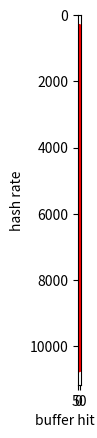

This chart was generated by the following Python code:
#!/usr/bin/env python

import matplotlib.pyplot as plt
import numpy as np
import math

# hash_rate[1] = 
# cache_hit_rate[1] = 

# hash_rate[0.9] = 
# cache_hit_rate[0.9] = 

# hash_rate[0.8] = 
# cache_hit_rate[0.8] = 

# hash_rate[0.7] = 
# cache_hit_rate[0.7] = 

# hash_rate[0.6] = 
# cache_hit_rate[0.6] = 

# hash_rate[0.5] = 
# cache_hit_rate[0.5] = 

# hash_rate[0.4] = 
# cache_hit_rate[0.4] = 

# hash_rate[0.3] = 
# cache_hit_rate[0.3] = 

# hash_rate[0.2] = 
# cache_hit_rate[0.2] = 

# hash_rate[0.1] = 
# cache_hit_rate[0.1] = 

# hash_rate[0] = 
# cache_hit_rate[0] = [0]*len(cache_hit_rate[0.1])

hash_rate_js_miner = [[429.3688278231,429.55326460481103,429.03724043246956,430.40371868812946,430.0890284288848,429.95958379912287,429.55326460481103,430.2185510239202,430.31111493609876, 429.9410980695645, 430.2000430200043, 429.88565041698905, 429.55326460481103, 427.60626015564867, 428.3755997258396, 430.7930900788352, 430.16303178904803, 429.9410980695645, 430.1815366084487, 430.5148958153952, 429.79326943740057, 430.5705059203445, 430.5705059203445, 430.1075268817204, 430.1260269258893, 429.7009281540048, 430.5148958153952, 430.2000430200043, 430.40371868812946, 430.3296324984939, 430.66322136089576, 429.978071118373, 430.05203629639186, 430.44077134986225, 430.6817692407081, 430.2000430200043, 430.1075268817204, 430.3296324984939, 429.79326943740057, 429.978071118373, 429.99656002751976, 430.42224422158137, 430.05203629639186, 430.1260269258893, 429.77479800584496, 430.01505052676845, 430.7559767391773, 430.070531567177, 430.36667240488896, 430.070531567177, 430.2000430200043, 429.8486932599725, 429.5163645734903, 429.77479800584496, 429.9410980695645, 430.05203629639186, 430.070531567177, 430.070531567177, 427.89901583226356, 429.9226139294927, 425.4051984515251, 429.99656002751976, 429.46102641185314, 429.62708369135595, 430.25557180965495, 430.34815165468865, 429.6455424274973, 430.25557180965495, 430.25557180965495, 430.03354261632404, 429.95958379912287, 429.7009281540048, 430.23706062040185, 430.42224422158137, 430.05203629639186, 430.16303178904803, 429.9041313787026, 430.070531567177, 430.45930007317804, 423.405876873571],
[433.99010502560543,436.7575122292103,438.09690703583635,441.306266548985,444.01030103898404,445.49382991045576,448.1290611696168,449.68072668405426,451.6711833785005, 453.7822752643282, 455.1868542036506, 456.5167769915544, 458.16915605241456, 459.1789879695105, 460.2991944764097, 461.78711613945967, 463.306152705708, 463.7573621481241, 464.25255338904367, 465.3110604439068, 466.3961568956672, 466.9188028201895, 467.4207721791156, 468.3182690956774, 468.95516788595006, 469.43948924983573, 470.14574518100613, 470.18995674252403, 471.2091226086137, 471.43126532151615, 471.8984474541079, 472.2550177095631, 472.1881197469072, 472.79088459174505, 472.85795347077743, 473.64183204660634, 473.73158368468427, 474.0235115661737, 474.20333839150226, 473.9111890431733, 474.4508231721782, 474.00104280229414, 474.31579945928, 475.37554668187863, 474.6535029428518, 474.74363843524503, 474.81126252314704, 475.37554668187863, 474.9014579474759, 475.4659566375047, 475.7373929590866, 475.42074736141484, 474.4733345985955, 473.77647226038755, 476.0997905160922, 475.55640098915734, 476.0997905160922, 476.0997905160922, 475.9638267491671, 476.16780153326033, 475.9185227489054, 476.14512903532994, 476.0771244941681, 476.3492592769018, 476.0544606302961, 476.25851312092203, 476.4173415912339, 475.71476142904714, 476.71258997950133, 476.28119641836537, 475.8958739827725, 476.4854433697051, 476.0317989241682, 476.66714333381, 476.009139375476, 476.32656949604643, 476.7353165522502, 476.14512903532994, 476.44004002096335, 476.32656949604643],
[429.6824646586173,440.6256884776383,445.2359750667854,450.57222672794455,455.85084560331853,460.9356994699239,465.1379133913205,469.593801361822,473.68670361422954, 477.2130756382725, 480.5151122002787, 483.86316349736296, 486.9734599464329, 490.4124368593988, 492.95080350980976, 496.20403910087833, 499.10161708923937, 501.55481994181963, 503.34725927417327, 505.4589567327133, 507.0993914807302, 508.41425593573643, 510.07396072430504, 512.2425980944575, 513.5315565141478, 514.6415521589213, 515.9692482328054, 517.6251358765982, 515.5702206640544, 517.9200331468821, 518.6452984803693, 516.9027189083014, 520.8604614823689, 521.5123859191656, 521.6484089723526, 523.0672664504656, 523.6698785085882, 523.6150382238978, 524.5213742460005, 522.6025607525477, 521.7845030002609, 522.9851995188536, 522.9578495973225, 525.8176464402145, 526.7871253226571, 527.0647762610025, 527.1759186040382, 527.4539796402764, 526.8981505874915, 528.5691632750146, 528.1225244256667, 528.2341133590407, 528.3178360101437, 529.1845266444409, 525.4860746190226, 528.4853609555015, 529.6049147336087, 529.1005291005291, 529.4086505373498, 529.436679373147, 529.4927459493805, 529.296564865294, 529.7451925623775, 530.1383661135557, 530.2226935312832, 530.2508086324832, 530.0259712725923, 530.7855626326964, 529.6049147336087, 530.8419152776304, 530.2226935312832, 530.2508086324832, 530.7573907966669, 530.6165764618487, 530.6165764618487, 530.4476978569913, 531.0392438001169, 530.5602716468591, 530.6447333510215, 525.4308532997057],
[434.51811940557917,443.63604099197016,457.6449590407762,465.8529768005218,474.18085257717286,481.6259692722632,489.2607270414404,496.45037978454053,503.27126321087064, 510.5166428425566, 516.4755707055057, 521.7845030002609, 528.0388636603655, 530.7010560951016, 540.0734499891986, 545.3752181500873, 549.8130635583901, 552.883286338254, 557.6622797233996, 561.1042531702391, 564.8121999435187, 567.9559266200943, 571.5592135345222, 574.6465923457074, 576.3356578871535, 578.7706910522052, 582.0382981200163, 583.0223880597015, 585.6515373352855, 588.3391186680002, 589.7965202005308, 590.7372400756143, 591.6459590580996, 594.3536404160475, 595.3089653530183, 595.9830740806962, 598.3724269985639, 598.7306909352174, 598.5156811108451, 599.9880002399951, 601.8295618680789, 602.627455706882, 603.3546518643659, 600.3482019571352, 600.0600060006001, 601.1060351045925, 603.0271965265633, 603.7553583288051, 602.7727546714889, 604.6314771146987, 605.2536012589276, 604.1565973900435, 604.5583701106342, 605.840300496789, 605.3635207942369, 605.913717886573, 605.5468087683178, 606.7592985862509, 606.7592985862509, 611.1722283339444, 609.7560975609756, 609.6817461285209, 609.3845216331505, 609.7932800780536, 611.8453255017131, 610.1653548111539, 611.5085916957133, 610.4260774020265, 611.3964294448521, 611.7330397014742, 612.5574272588055, 611.8827632625589, 611.807892321811, 610.8735491753207, 610.7616197398156, 612.7826459954655, 611.5085916957133, 611.3590511707527, 611.7330397014742, 611.1722283339444],
[434.6314325452016,448.18931516672643,468.8232536333802,479.13372622298886,489.33255040125266,501.65546302799237,512.1114354483535,522.875816993464,532.5380764724678,541.741156075627,552.4861878453039,559.6284067379261,570.1254275940707,578.2686636211183,584.8637267516668,594.2476824340384,599.736116108912,606.6120715802244,611.1722283339444,618.5056902523503,624.687656171914,630.159430335875,635.00127000254,639.1818472355385,633.2721170286873,645.0780544445878,649.308486461918,652.9546196539341,655.1791915088777,659.8482349059716,661.3319224918987,668.0919294494923,670.9608158883522,673.9452756436177,675.812664729337,677.9201410073892,678.794461037198,676.7273465520742,681.5238874122538,678.84054035707,683.5737234260714,687.6633200385091,690.894016857814,692.2331441229405,686.2475981334065,692.8086462519052,695.2169076751948,697.885407216135,698.714365567356,699.6431819771916,699.741095794556,700.4272606289837,702.5925665706457,701.8528916339135,703.135986499789,702.3951675212475,705.0694493407601,703.4822370735139,704.4734061289187,704.6223224351747,705.6665020111495,705.5171440666008,707.263597142655,706.5140596297866,706.0650992021465,706.3643427279791,708.1651441116069,706.3643427279791,706.6638400113067,708.7172218284904,706.4641469445426,708.9684509039347,709.2198581560284,709.1192738618636,704.7216349541931,705.1688879486637,707.9144839303411,705.5171440666008,705.8159232072276,707.6640011322623],
[440.4510218463707,448.67193108399135,464.64083263637207,481.6491667469415,498.4547901505333,513.0573085013596,528.1225244256667,542.1817393190197,555.2162567319972, 570.3205201323143, 583.2264084917765, 595.3444067392987, 607.8657832350617, 620.3473945409429, 630.2388605281402, 641.9309282321221, 650.110518788194, 662.6905235255136, 672.0430107526881, 681.5238874122538, 689.797889218459, 699.4963626189144, 707.1135624381276, 714.9495960534782, 722.334585379948, 728.4382284382284, 736.4312541424257, 740.4664938911515, 746.2129691814043, 749.512816669165, 755.7436517533254, 762.2532205198567, 764.2922653622745, 770.00077000077, 774.5333436604446, 776.8800497203232, 779.3017456359103, 784.6829880728186, 787.5255945818238, 788.0841673890772, 791.7656373713381, 792.5186241876684, 795.671546785487, 797.7662544874352, 798.8496564946477, 802.3106546854942, 803.4709946970914, 805.9316569954868, 806.4516129032259, 808.3420903726457, 808.9305937550558, 809.3889113719142, 811.4907084313885, 812.2157244964262, 810.7669855683476, 813.6034496786266, 813.5372600065083, 816.7265599477296, 815.3946510110894, 815.9934720522235, 811.0300081103001, 812.8759551292474, 815.9934720522235, 816.5931732810715, 816.2598971512529, 817.2605426610003, 816.7932696234583, 816.9267216730659, 815.9934720522235, 816.5931732810715, 816.7932696234583, 813.4049129656743, 811.9519324455993, 815.1952392598027, 820.8158909956497, 818.5985592665356, 821.8952905399852, 821.0854749979472, 820.3445447087777, 822.3007976317738],
[440.0052800633608,457.81257153321434,476.009139375476,494.6821667078902,514.0066820868672,532.5380764724678,551.7545795630103,571.2327202102136,588.7547836326171, 607.6072426783328, 624.8437890527368, 644.7868979302341, 660.9822195782934, 678.5641582411617, 695.6037840845854, 710.0759781296598, 725.9528130671507, 740.905386382159, 756.7731194187983, 770.1786814540974, 784.7445656438829, 796.1149590000796, 808.7343307723413, 823.3163181294254, 834.0979230961715, 844.3093549476529, 852.2969402539845, 863.9308855291576, 874.6610688358261, 882.4567596187787, 888.651915044877, 898.7148377819717, 900.9009009009009, 912.1590805436467, 919.2866335723478, 923.0201218386561, 930.3190994511118, 935.9790340696368, 936.768149882904, 943.930526713234, 947.2387989012029, 952.6531389920929, 955.1098376313277, 958.8647041902389, 961.4460148062686, 968.1479330041631, 968.9922480620155, 970.4968944099379, 975.3242953281965, 975.7049468240805, 980.0078400627206, 982.3182711198428, 983.2841691248772, 986.5824782951854, 987.7518767285658, 986.7771857114662, 960.9840476648088, 966.5571235260004, 979.1442279447762, 975.8953840148337, 993.7394415184339, 979.4319294809012, 977.9951100244499, 988.2399446585631, 981.8360333824252, 987.5567845151097, 992.7529038022435, 991.8666931164452, 1004.0160642570281, 1007.1507704703394, 1005.2271813429835, 1006.238679814852, 1003.4115994380894, 1008.3694665725521, 1008.6746015735324, 1004.6212577858148, 1006.238679814852, 1008.7763542822556, 1009.8969905069683, 1005.4293183189221],
[439.6570674873598,463.95100677368464,484.8955050186685,506.3291139240506,518.3764449743403,551.1160099200882,575.2746936662256,600.6727534839019,623.558022073954, 648.8450558006748, 672.7211570803902, 698.7631891551953, 720.9285559801024, 754.8309178743962, 776.3372408974458, 796.876245119133, 820.7485226526593, 844.3806467955756, 867.7542519958347, 888.0994671403198, 909.6697898662786, 930.0595238095239, 949.3070058857036, 968.3354313934348, 991.4733293674401, 1009.2854259184497, 1024.6951531919253, 1041.9922892570596, 1058.3130489998941, 1070.663811563169, 1083.8933448948624, 1103.2656663724624, 1115.0758251561106, 1125.1125112511252, 1137.7858686995107, 1151.808339092375, 1163.7379262190154, 1175.3643629525152, 1179.9410029498524, 1189.3434823977166, 1199.0407673860911, 1202.3566189731876, 1209.9213551119178, 1221.001221001221, 1219.0661952944045, 1226.391954868776, 1231.527093596059, 1243.4717731907485, 1241.0027302060066, 1243.4717731907485, 1254.7051442910915, 1254.3903662819869, 1262.9451881788332, 1264.0626975097964, 1266.1433274246644, 1268.713524486171, 1272.264631043257, 1275.3475322025251, 1276.6500702157539, 1281.5583749839805, 1286.3390789812195, 1283.2028743744386, 1279.9180852425445, 1288.4937508053085, 1283.3675564681726, 1285.1818532322322, 1293.4937265554263, 1292.156609381057, 1291.9896640826873, 1296.1762799740766, 1295.1690195570523, 1298.1955082435416, 1293.4937265554263, 1293.3264355923436, 1305.4830287206266, 1298.3640612827837, 1300.0520020800832, 1297.5217334890358, 1303.4410844629822, 1300.3901170351105],
[439.5797617477691,469.61585423123887,495.5892556249381,523.8893545683152,551.6936996579499,580.7200929152149,611.920205605189,643.707756678468,674.900452183303, 706.0650992021465, 739.9186089530152, 772.6781023025808, 805.8667096462245, 845.4514710855597, 878.4258608573435, 913.9932364500502, 949.5774380400723, 987.7518767285658, 1021.0332856851132, 1057.4177857671566, 1092.7767457108512, 1113.7097672346586, 1137.009664582149, 1181.3349084465447, 1215.6576707999027, 1245.3300124533, 1281.3941568426449, 1305.1422605063951, 1329.433661260303, 1358.695652173913, 1391.0140492418973, 1410.4372355430185, 1434.1029685931449, 1462.8437682855472, 1481.2620352540364, 1506.2509414068384, 1531.6281206922959, 1540.5946695424434, 1562.5, 1578.531965272297, 1585.5398763278895, 1623.3766233766235, 1642.845408247084, 1657.2754391779913, 1669.170422300117, 1679.5431642593214, 1698.3695652173913, 1701.8379850238257, 1719.6904557179707, 1731.0022503029254, 1740.644038294169, 1747.3353136466887, 1752.2340984755565, 1751.6202487300754, 1760.5633802816903, 1771.1654268508678, 1768.9722271360338, 1783.166904422254, 1793.7219730941704, 1792.7572606669057, 1799.5321216483715, 1803.4265103697026, 1808.3182640144664, 1811.5942028985505, 1812.2508155128671, 1811.2660749864153, 1808.9725036179452, 1818.512456810329, 1818.512456810329, 1827.151470856934, 1822.4895206852561, 1831.5018315018315, 1837.897445322551, 1838.5732671446956, 1834.52577508714, 1840.2649981597351, 1840.9425625920471, 1848.770567572564, 1840.6037180195103, 1842.6386585590567],
[445.31528322052014,474.18085257717286,506.89375506893754,538.9382915656157,576.3024435223605,612.2199093914534,651.1264487563485,688.8475580354068,733.3528894103844, 776.5180928715639, 823.2485387338438, 867.3779165582444, 919.7093718384991, 968.8044952528579, 1016.880211511084, 1074.69102632993, 1129.5606009262397, 1185.9582542694498, 1244.2453651860146, 1287.1669455528381, 1352.813852813853, 1416.22999575131, 1480.3849000740192, 1543.4480629726809, 1603.5920461834507, 1668.0567139282734, 1725.327812284334, 1784.758165268606, 1847.7457501847746, 1894.65706707086, 1970.831690973591, 1993.2230416583614, 2075.5500207555, 2139.03743315508, 2177.2262138036144, 2236.13595706619, 2307.3373327180434, 2335.90282644242, 2381.5194093831865, 2443.195699975568, 2472.7992087042535, 2516.9896803423107, 2563.445270443476, 2594.706798131811, 2632.964718272775, 2669.5141484249866, 2684.5637583892617, 2717.391304347826, 2777.777777777778, 2799.552071668533, 2834.467120181406, 2847.380410022779, 2876.0425654299684, 2899.391127863149, 2917.1528588098017, 2943.773918163085, 2975.304968759298, 2970.8853238265, 2975.304968759298, 3022.0610456331215, 3032.140691328078, 2969.121140142518, 2989.536621823617, 3038.5900941962927, 3007.518796992481, 3040.4378230465186, 3096.934035305048, 3088.326127239037, 3088.326127239037, 3116.2355874104082, 3140.7035175879396, 3154.5741324921137, 3139.717425431711, 3157.562361856647, 3163.555836760519, 3160.5562579013904, 3160.5562579013904, 3170.577045022194, 3170.577045022194, 3170.577045022194],
[447.4072748422889,482.50904704463215,518.2689816014512,557.8178167010655,597.9788315493632,643.8735432361085,688.2312456985546,739.9186089530152,793.9028262940616, 853.7522410996329, 909.2562284051645, 976.7532721234616, 1042.6441455531228, 1116.9440411035407, 1200.0480019200768, 1285.3470437017995, 1366.867140513942, 1463.057790782736, 1561.5240474703312, 1669.727834362999, 1781.8959372772629, 1896.0940462646947, 2013.693113169553, 2155.1724137931033, 2286.75966155957, 2437.8352023403218, 2580.6451612903224, 2738.225629791895, 2885.1702250432772, 3053.4351145038167, 3222.6877215597806, 3397.8933061501866, 3599.712023038157, 3773.584905660377, 3977.7247414478916, 4158.004158004158, 4397.537379067722, 4564.125969876769, 4789.272030651341, 5010.0200400801605, 5181.347150259067, 5399.5680345572355, 5608.524957936063, 5807.200929152149, 6042.296072507553, 6253.908692933083, 6443.298969072165, 6657.789613848202, 6906.077348066297, 7082.15297450425, 7235.890014471781, 7412.898443291328, 7662.835249042146, 7836.990595611286, 8025.6821829855535, 8116.883116883117, 8298.755186721992, 8445.945945945945, 8650.519031141868, 8764.241893076249, 8841.732979664013, 9049.773755656108, 9124.087591240876, 9267.840593141798, 9345.794392523365, 9496.67616334283, 9596.928982725527, 9699.321047526673, 9784.735812133073, 9920.63492063492, 10000, 10030.090270812438, 10121.457489878543, 10288.0658436214, 10183.299389002037, 10351.966873706004, 10351.966873706004, 10526.315789473683, 10559.662090813094, 10626.992561105208]]

cache_hit_rate_js_miner = [[0]*80,
[0.0039421875,0.0110296875,0.0175578125,0.0237328125,0.02944375,0.0343984375,0.0396453125,0.043221875,0.0474296875, 0.0516875, 0.0553625, 0.05808125, 0.0612171875, 0.0643375, 0.0662765625, 0.069021875, 0.0717796875, 0.0738265625, 0.07500625, 0.0764859375, 0.0787078125, 0.0804015625, 0.0818125, 0.0834640625, 0.084134375, 0.0855515625, 0.0867625, 0.08753203125, 0.0887140625, 0.0891390625, 0.0902421875, 0.090928125, 0.090946875, 0.091996875, 0.092784375, 0.093275, 0.0938625, 0.094065625, 0.0945328125, 0.0949546875, 0.0953390625, 0.09578125, 0.09661875, 0.0968140625, 0.09710625, 0.097053125, 0.096971875, 0.0979234375, 0.0975765625, 0.0973921875, 0.0982109375, 0.0984875, 0.09801875, 0.098215625, 0.0982875, 0.098509375, 0.098496875, 0.0991, 0.09930625, 0.0986875, 0.098621875, 0.0991671875, 0.0990265625, 0.0990484375, 0.0990578125, 0.0988203125, 0.0991609375, 0.0986328125, 0.100028125, 0.0994640625, 0.0991140625, 0.0992375, 0.0993578125, 0.0999125, 0.0995953125, 0.0997015625, 0.09994375, 0.0997953125, 0.0994875, 0.0995515625],
[0.0081890625,0.0223390625,0.035434375,0.0475171875,0.05895,0.069196875,0.07847109375,0.0869984375,0.0958, 0.1038640625, 0.1096671875, 0.11626796875, 0.122740625, 0.1282296875, 0.1336484375, 0.13835703125, 0.1435078125, 0.147940625, 0.1513515625, 0.1547890625, 0.1584046875, 0.1617609375, 0.163590625, 0.166328125, 0.1689234375, 0.1711703125, 0.173578125, 0.17535859375, 0.176959375, 0.1788484375, 0.1805328125, 0.18300625, 0.1841515625, 0.18413046875, 0.1849328125, 0.18663125, 0.1880328125, 0.1880578125, 0.1894875, 0.19091640625, 0.190828125, 0.19205, 0.1916640625, 0.1917734375, 0.1942421875, 0.19356875, 0.19459375, 0.1945453125, 0.194484375, 0.1958546875, 0.19490390625, 0.1957640625, 0.1960828125, 0.197165625, 0.1969015625, 0.1968265625, 0.198075, 0.1977578125, 0.1975734375, 0.197825, 0.1980171875, 0.1976421875, 0.198165625, 0.1987078125, 0.199090625, 0.1989453125, 0.19850703125, 0.19969375, 0.198484375, 0.1990265625, 0.1985921875, 0.19935, 0.19915625, 0.1987140625, 0.1994546875, 0.199775, 0.199834375, 0.1993703125, 0.1996046875, 0.1991515625],
[0.0127234375,0.0333859375,0.052928125,0.07116875,0.087846875,0.10298671875,0.1174359375,0.130728125,0.143059375, 0.15516875, 0.165640625, 0.17551875, 0.1844546875, 0.1925, 0.200175, 0.207596875, 0.2155328125, 0.2209953125, 0.2266546875, 0.2322515625, 0.23786875, 0.24108125, 0.2462765625, 0.2506390625, 0.253403125, 0.256659375, 0.26036875, 0.263603125, 0.265509375, 0.2689203125, 0.2712859375, 0.273340625, 0.2739859375, 0.2770015625, 0.278165625, 0.2796234375, 0.2815234375, 0.28269375, 0.2830765625, 0.28500625, 0.286225, 0.2876734375, 0.288875, 0.29005, 0.2889546875, 0.290721875, 0.291728125, 0.2918703125, 0.292365625, 0.2927375, 0.2939578125, 0.293709375, 0.294690625, 0.2949671875, 0.2948421875, 0.29580625, 0.2950125, 0.2970296875, 0.2954, 0.2975203125, 0.2967984375, 0.2969703125, 0.2973484375, 0.296503125, 0.2985875, 0.2976703125, 0.29860625, 0.297746875, 0.2988359375, 0.298915625, 0.2995890625, 0.298753125, 0.298465625, 0.2991171875, 0.297846875, 0.2998546875, 0.2984796875, 0.2989625, 0.299346875, 0.2986109375],
[0.0168046875,0.04455625,0.07120625,0.0949578125,0.1166390625,0.138296875,0.1565734375,0.17483125,0.1912953125, 0.205446875, 0.2207578125, 0.2331125, 0.24607734375, 0.257103125, 0.2666109375, 0.27839375, 0.2856375, 0.294628125, 0.3025734375, 0.3093578125, 0.3159703125, 0.3219671875, 0.3278, 0.3323828125, 0.338271875, 0.34242265625, 0.3467390625, 0.350759375, 0.3533, 0.3571046875, 0.3612734375, 0.3627375, 0.3653921875, 0.3685421875, 0.3699421875, 0.3729109375, 0.3746609375, 0.376978125, 0.3785015625, 0.3786984375, 0.381490625, 0.3823171875, 0.3850046875, 0.3866796875, 0.3865890625, 0.3865671875, 0.38823125, 0.38935, 0.3905734375, 0.391115625, 0.390721875, 0.3912640625, 0.3936875, 0.392, 0.393840625, 0.392871875, 0.3950171875, 0.394159375, 0.395284375, 0.3949765625, 0.39635, 0.396975, 0.3972859375, 0.39645625, 0.396240625, 0.396746875, 0.3985375, 0.3971703125, 0.3970609375, 0.39799921875, 0.3978359375, 0.398509375, 0.398590625, 0.398890625, 0.3982421875, 0.3998546875, 0.3983515625, 0.3982328125, 0.39985625, 0.3985109375],
[0.0200453125,0.0563359375,0.088903125,0.1185203125,0.14674375,0.1720953125,0.196809375,0.2185109375,0.2396125, 0.25833125, 0.27695625, 0.2921140625, 0.307259375, 0.32145625, 0.33469375, 0.3458125, 0.3570125, 0.3678109375, 0.37825625, 0.38583125, 0.39504921875, 0.403253125, 0.4102609375, 0.417271875, 0.4233125, 0.42845, 0.4347484375, 0.4382703125, 0.4428109375, 0.4469921875, 0.4501203125, 0.455109375, 0.4570625, 0.4606765625, 0.4641078125, 0.46618125, 0.4678453125, 0.4716734375, 0.4733890625, 0.4748609375, 0.47673125, 0.477421875, 0.47955625, 0.481440625, 0.482496875, 0.484703125, 0.4850421875, 0.487128125, 0.4877125, 0.4888375, 0.48904375, 0.4899203125, 0.4911015625, 0.491165625, 0.491196875, 0.492721875, 0.4920328125, 0.4942171875, 0.4935859375, 0.494865625, 0.4951671875, 0.4962109375, 0.4963953125, 0.496428125, 0.496434375, 0.4969640625, 0.49686875, 0.4969078125, 0.4971921875, 0.49746875, 0.498365625, 0.4973375, 0.4971125, 0.498590625, 0.498221875, 0.4971109375, 0.498790625, 0.498609375, 0.497834375, 0.4996375],
[0.025165625,0.066309375,0.1058765625,0.1418984375,0.1760390625,0.2055375,0.234903125,0.262753125,0.285975, 0.3094453125, 0.3302796875, 0.3513109375, 0.3688546875, 0.3854203125, 0.401978125, 0.415046875, 0.4297296875, 0.4411828125, 0.453675, 0.4639078125, 0.474353125, 0.483228125, 0.49164375, 0.500925, 0.5079203125, 0.514128125, 0.5199890625, 0.5267890625, 0.532165625, 0.5370140625, 0.5406640625, 0.546028125, 0.54841875, 0.5535671875, 0.5575609375, 0.559509375, 0.562521875, 0.5657921875, 0.5675015625, 0.5706234375, 0.5715671875, 0.574425, 0.5758546875, 0.5773546875, 0.579140625, 0.58226875, 0.58225, 0.582909375, 0.58465078125, 0.5854328125, 0.5878234375, 0.5882671875, 0.588278125, 0.5896953125, 0.5904171875, 0.5897671875, 0.5912546875, 0.592321875, 0.593, 0.5929546875, 0.595090625, 0.5940890625, 0.594321875, 0.5952078125, 0.5948828125, 0.595778125, 0.596690625, 0.5966484375, 0.5965078125, 0.597896875, 0.597396875, 0.5978453125, 0.59676875, 0.5978453125, 0.598846875, 0.598190625, 0.5975625, 0.59899375, 0.59861875, 0.59857421875],
[0.028659375,0.07894375,0.123334375,0.16580625,0.204459375,0.2404375,0.2742765625,0.3051609375,0.333665625, 0.3613625, 0.38658046875, 0.4087578125, 0.4304171875, 0.4508875, 0.4678796875, 0.484315625, 0.50034375, 0.5158171875, 0.5297859375, 0.5419703125, 0.5532984375, 0.5646625, 0.5735078125, 0.5823203125, 0.592190625, 0.5999234375, 0.606475, 0.6141078125, 0.620221875, 0.625503125, 0.6309609375, 0.6366125, 0.64066875, 0.644596875, 0.6493015625, 0.653171875, 0.656665625, 0.6607109375, 0.6623375, 0.66540625, 0.669075, 0.6700015625, 0.6724609375, 0.6754609375, 0.6756484375, 0.67741875, 0.67959375, 0.681984375, 0.6817984375, 0.683565625, 0.68546875, 0.6857375, 0.68714375, 0.6886515625, 0.6886671875, 0.6894859375, 0.69033125, 0.6907328125, 0.691959375, 0.692834375, 0.693559375, 0.6935546875, 0.69350625, 0.69476875, 0.6941546875, 0.6952546875, 0.696253125, 0.6965, 0.69591875, 0.6973484375, 0.696834375, 0.69736875, 0.69765625, 0.6979921875, 0.6986546875, 0.6979671875, 0.6977328125, 0.697475, 0.6986703125, 0.697784375],
[0.0337609375,0.0893109375,0.141321875,0.190040625,0.2333984375,0.2737203125,0.31316875,0.3490796875,0.38230078125, 0.4120796875, 0.4411671875, 0.4673953125, 0.4921453125, 0.5148375, 0.53539375, 0.5541765625, 0.5733171875, 0.58939375, 0.6049015625, 0.6189734375, 0.6326046875, 0.6438765625, 0.65487109375, 0.6667984375, 0.6762953125, 0.68464609375, 0.695090625, 0.7005359375, 0.7079078125, 0.71425, 0.72209140625, 0.7265375, 0.7321609375, 0.7373046875, 0.7423515625, 0.745528125, 0.749765625, 0.7528484375, 0.756696875, 0.7606109375, 0.76348125, 0.76551875, 0.768259375, 0.770990625, 0.77257265625, 0.7749484375, 0.7775140625, 0.7785890625, 0.7805375, 0.781675, 0.7831296875, 0.78464375, 0.7856171875, 0.785696875, 0.787525, 0.788340625, 0.7892890625, 0.790359375, 0.7911984375, 0.79180078125, 0.792515625, 0.79266875, 0.793553125, 0.7940171875, 0.79355625, 0.79475, 0.793684375, 0.7950015625, 0.7956015625, 0.795928125, 0.796071875, 0.7965453125, 0.79759296875, 0.79726875, 0.79683125, 0.7974515625, 0.7975234375, 0.79873125, 0.7975953125, 0.7980390625],
[0.0371703125,0.100478125,0.158559375,0.213175,0.263628125,0.31019375,0.3530609375,0.39106875,0.43141640625, 0.463990625, 0.496690625, 0.524546875, 0.5534765625, 0.57909375, 0.6021859375, 0.625028125, 0.6439859375, 0.6631546875, 0.680221875, 0.69519375, 0.7104515625, 0.724275, 0.738153125, 0.7493640625, 0.7605015625, 0.7710625, 0.7800296875, 0.7891765625, 0.7972546875, 0.8052640625, 0.8121359375, 0.8172890625, 0.8243921875, 0.8302984375, 0.8342390625, 0.839078125, 0.844959375, 0.848865625, 0.851534375, 0.8559421875, 0.8586625, 0.8609890625, 0.8644265625, 0.86709375, 0.8687640625, 0.8711984375, 0.8740140625, 0.8754125, 0.8777453125, 0.878971875, 0.88129375, 0.88160625, 0.8831484375, 0.884346875, 0.8858765625, 0.8865421875, 0.8880296875, 0.8883734375, 0.888375, 0.890359375, 0.891053125, 0.8913078125, 0.892328125, 0.8930796875, 0.8933671875, 0.8941890625, 0.8943703125, 0.8941203125, 0.89445, 0.8951609375, 0.896125, 0.896640625, 0.89606875, 0.8970359375, 0.8971171875, 0.89696875, 0.89706875, 0.89775, 0.8973703125, 0.897521875],
[0.0413421875,0.1118453125,0.17560703125,0.237015625,0.2924421875,0.3453171875,0.3924859375,0.4363796875,0.4778140625, 0.5172515625, 0.550175, 0.583484375, 0.6145046875, 0.642190625, 0.669753125, 0.6933921875, 0.7155171875, 0.7356921875, 0.7557296875, 0.7737828125, 0.790234375, 0.8053921875, 0.819153125, 0.8330359375, 0.8452640625, 0.8562140625, 0.8669703125, 0.87693125, 0.885490625, 0.8937359375, 0.901684375, 0.9094265625, 0.91600625, 0.921725, 0.927703125, 0.9325890625, 0.9381484375, 0.9421515625, 0.94664375, 0.9507046875, 0.9537484375, 0.9574859375, 0.9606265625, 0.9631921875, 0.9660171875, 0.9683984375, 0.970665625, 0.97280625, 0.97526875, 0.9767, 0.978971875, 0.980175, 0.9817125, 0.9830296875, 0.9842703125, 0.985196875, 0.986265625, 0.987365625, 0.98839375, 0.9893046875, 0.9897625, 0.9907484375, 0.991290625, 0.992034375, 0.9924578125, 0.993090625, 0.993546875, 0.99413125, 0.9944109375, 0.9950984375, 0.995296875, 0.9955609375, 0.995996875, 0.9963375, 0.9965875, 0.996759375, 0.99696875, 0.9972484375, 0.9975890625, 0.9976625]
]

plt.imshow(hash_rate_js_miner, cmap='binary',interpolation='nearest')
plt.show()

plt.imshow(cache_hit_rate_js_miner, cmap='binary',interpolation='nearest')
plt.show()

hash_js_list = list()
cache_js_list = list()

for c,h in zip(cache_hit_rate_js_miner,hash_rate_js_miner):
	cache_js_list.extend(c)
	hash_js_list.extend(h)

plt.plot(cache_js_list,hash_js_list,'ro')
plt.xlabel('buffer hit rate')
plt.ylabel('hash rate')
plt.show()
